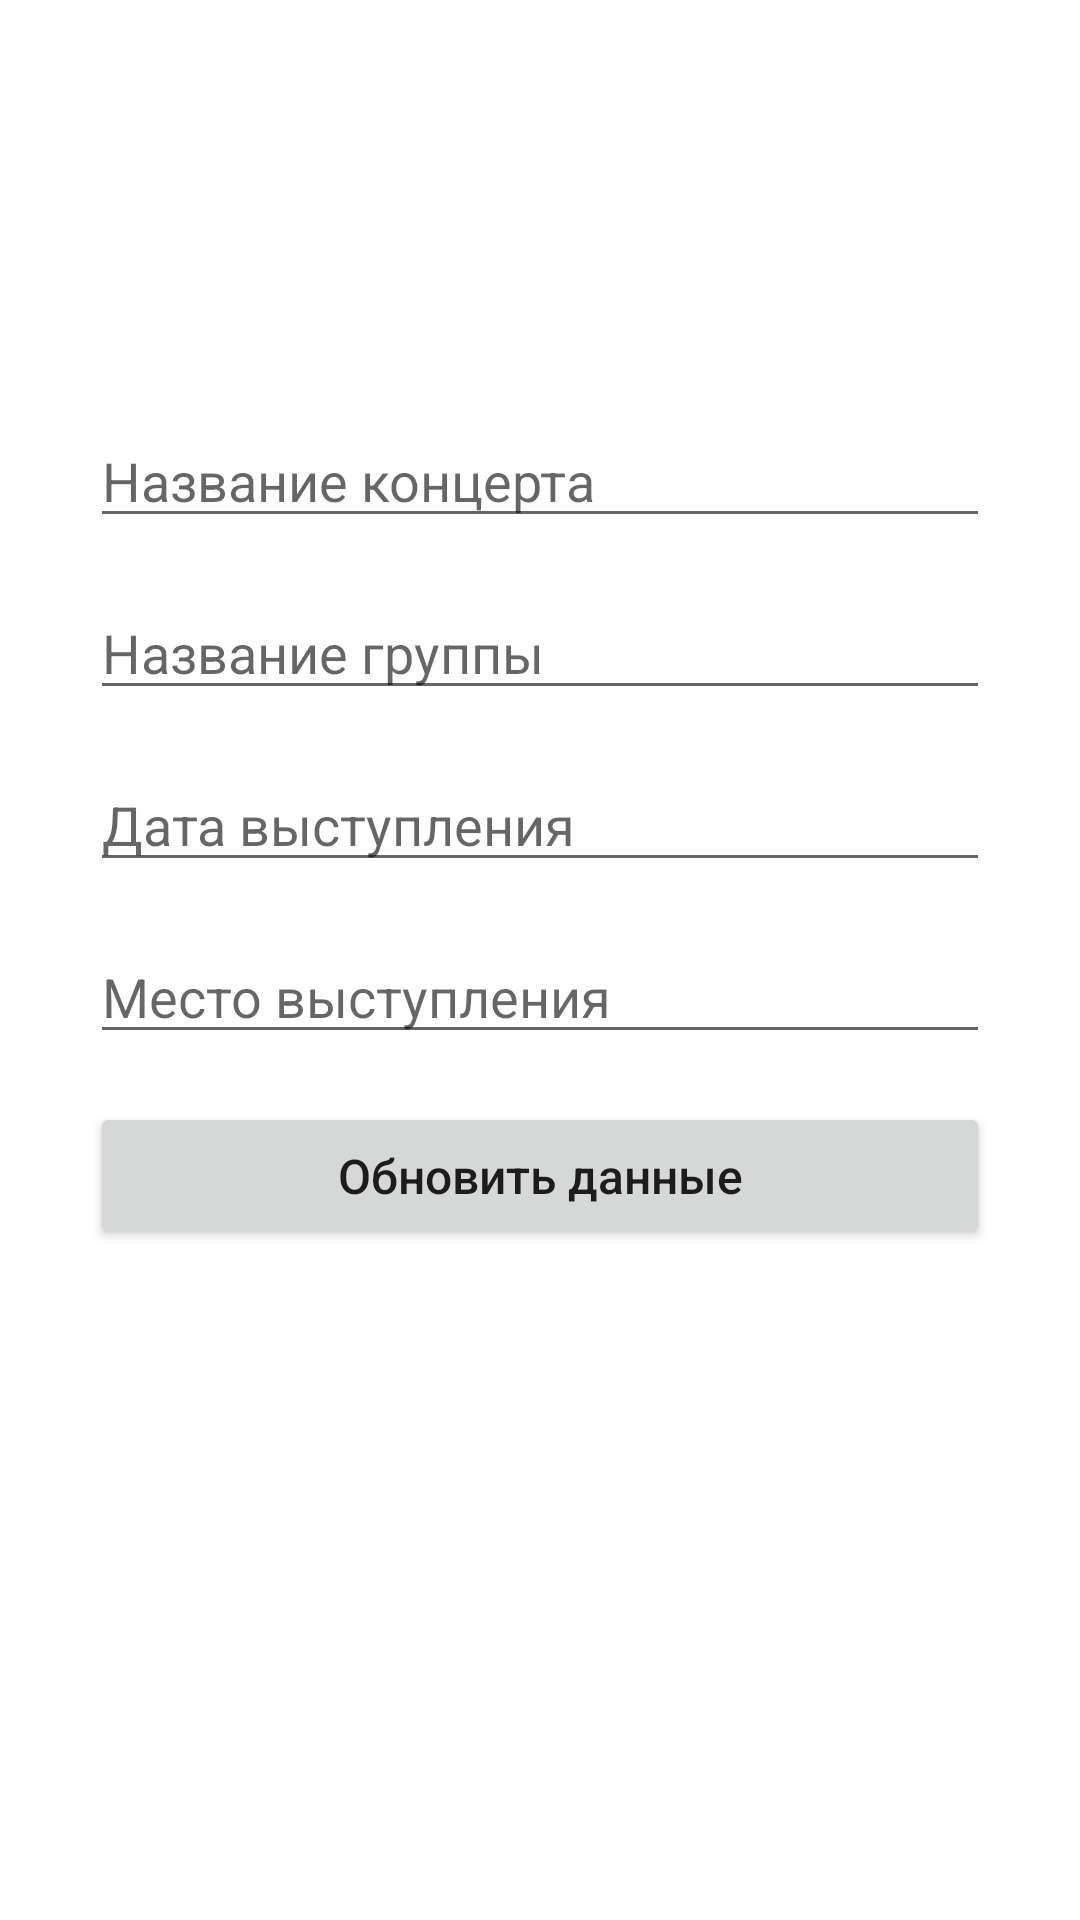

Write the Android layout XML for this screen, with the resource values it uses.
<!-- AndroidManifest.xml: application theme Theme.LR8_DataBase -->
<!-- res/layout/activity_update.xml -->
<?xml version="1.0" encoding="utf-8"?>
<androidx.constraintlayout.widget.ConstraintLayout xmlns:android="http://schemas.android.com/apk/res/android"
    xmlns:app="http://schemas.android.com/apk/res-auto"
    xmlns:tools="http://schemas.android.com/tools"
    android:layout_width="match_parent"
    android:layout_height="match_parent"
    tools:context=".AddActivity"
    android:padding="30dp">

    <EditText
        android:id="@+id/title_input_update"
        android:layout_width="match_parent"
        android:layout_height="wrap_content"
        android:layout_marginTop="108dp"
        android:ems="10"
        android:hint="Название концерта"
        android:inputType="textPersonName"
        app:layout_constraintEnd_toEndOf="parent"
        app:layout_constraintStart_toStartOf="parent"
        app:layout_constraintTop_toTopOf="parent" />

    <EditText
        android:id="@+id/band_input_update"
        android:layout_width="match_parent"
        android:layout_height="wrap_content"
        android:layout_marginTop="16dp"
        android:ems="10"
        android:hint="Название группы"
        android:inputType="textPersonName"
        app:layout_constraintEnd_toEndOf="parent"
        app:layout_constraintStart_toStartOf="parent"
        app:layout_constraintTop_toBottomOf="@+id/title_input_update" />

    <EditText
        android:id="@+id/date_input_update"
        android:layout_width="match_parent"
        android:layout_height="wrap_content"
        android:layout_marginTop="16dp"
        android:ems="10"
        android:hint="Дата выступления"
        android:inputType="date"
        app:layout_constraintEnd_toEndOf="parent"
        app:layout_constraintStart_toStartOf="parent"
        app:layout_constraintTop_toBottomOf="@+id/band_input_update" />

    <EditText
        android:id="@+id/place_input_update"
        android:layout_width="match_parent"
        android:layout_height="wrap_content"
        android:layout_marginTop="16dp"
        android:ems="10"
        android:hint="Место выступления"
        android:inputType="textPersonName"
        app:layout_constraintEnd_toEndOf="parent"
        app:layout_constraintStart_toStartOf="parent"
        app:layout_constraintTop_toBottomOf="@+id/date_input_update" />

    <Button
        android:id="@+id/add_bt_update"
        android:layout_width="match_parent"
        android:layout_height="49dp"
        android:layout_marginTop="16dp"
        android:text="Обновить данные"
        android:textSize="16sp"
        android:textAllCaps="false"
        app:layout_constraintEnd_toEndOf="parent"
        app:layout_constraintStart_toStartOf="parent"
        app:layout_constraintTop_toBottomOf="@+id/place_input_update" />
</androidx.constraintlayout.widget.ConstraintLayout>
<!-- resources referenced by this layout -->
<resources>
  <style name="Theme.LR8_DataBase" parent="Theme.MaterialComponents.DayNight.DarkActionBar">
          
          <item name="colorPrimary">@color/purple_500</item>
          <item name="colorPrimaryVariant">@color/purple_700</item>
          <item name="colorOnPrimary">@color/white</item>
          
          <item name="colorSecondary">@color/teal_200</item>
          <item name="colorSecondaryVariant">@color/teal_700</item>
          <item name="colorOnSecondary">@color/black</item>
          
          <item name="android:statusBarColor">?attr/colorPrimaryVariant</item>
          
      </style>
  <color name="purple_500">#FF6200EE</color>
  <color name="purple_700">#FF3700B3</color>
  <color name="white">#FFFFFFFF</color>
  <color name="teal_200">#FF03DAC5</color>
  <color name="teal_700">#FF018786</color>
  <color name="black">#FF000000</color>
</resources>
